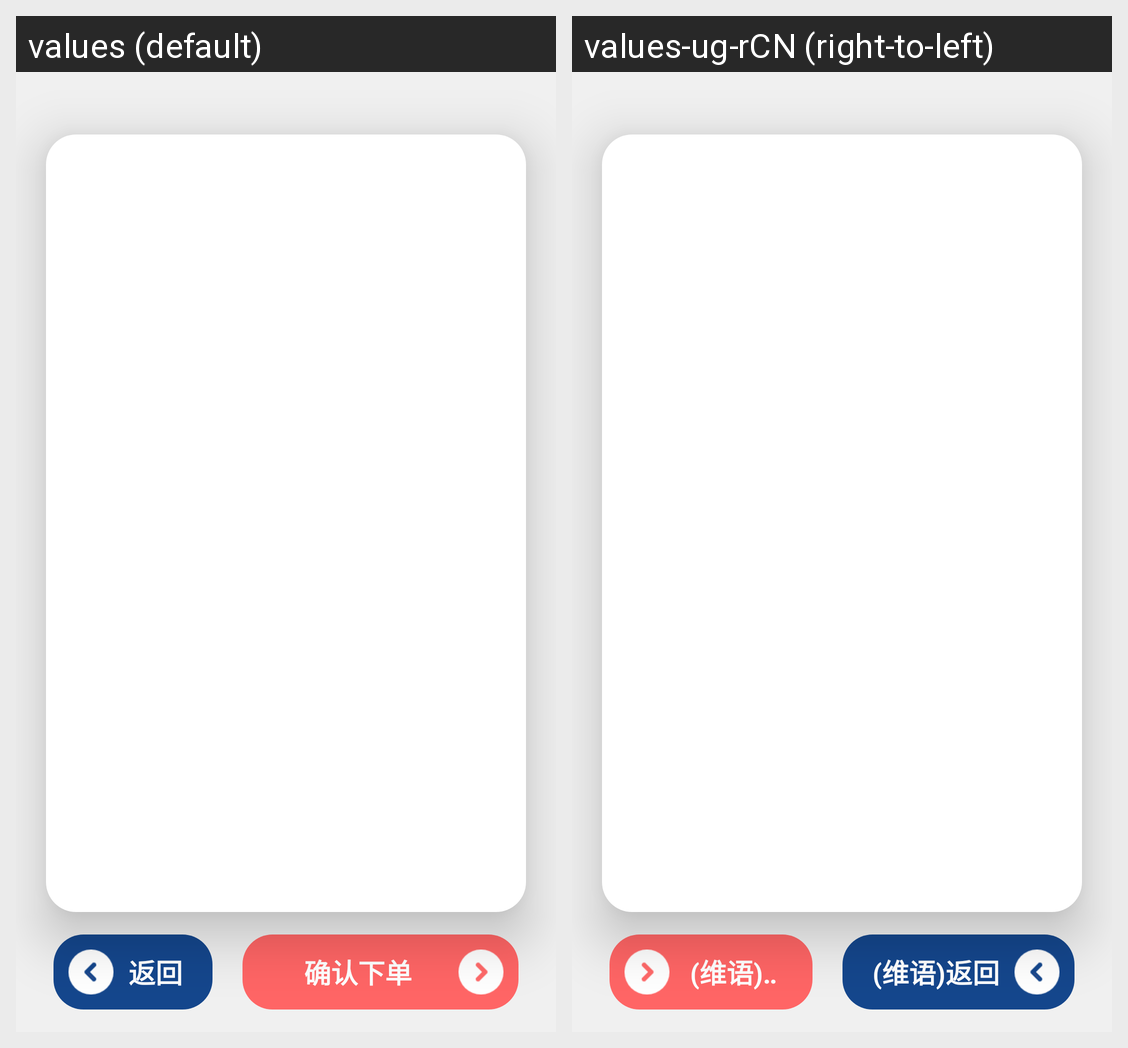

Strings drawn on this Android screen and how each of the app's shown locales translates them:
Android screen res/layout/order_confirm_layout.xml rendered under 2 locales, left to right: values (default), values-ug-rCN (right-to-left). Device: Nexus 5 (rendered at 1080×1920; each locale shown at half size, 540×960, under a caption strip naming it); theme AppTheme.
Strings drawn on this screen, with the default value and each locale's value (text and hints the layout hard-codes, and strings that could not be matched under every locale, appear in the picture but are not listed):

back
  values: 返回
  values-ug-rCN: (维语)返回

confirm_the_order
  values: 确认下单
  values-ug-rCN: (维语)确认下单
